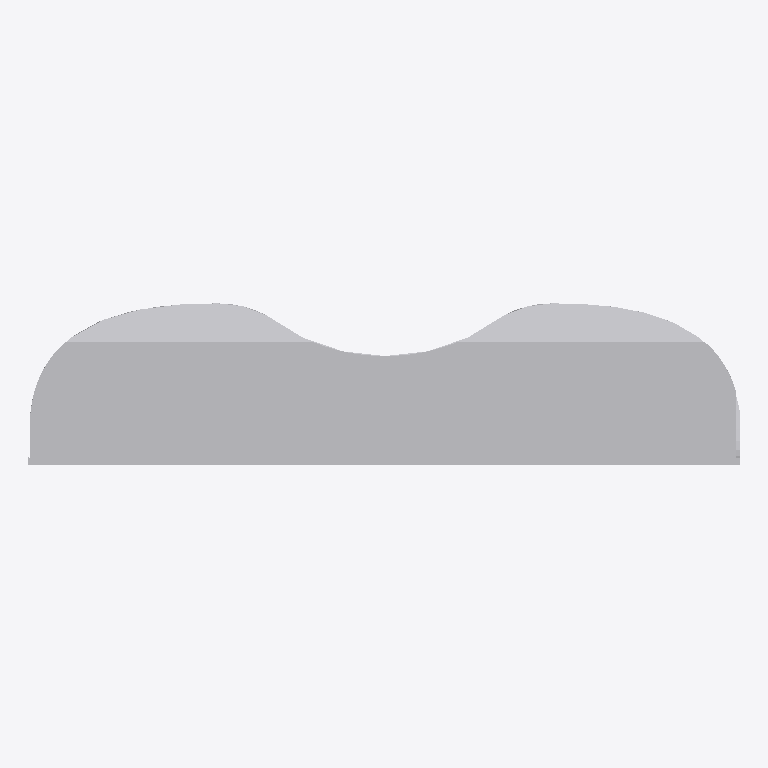
Plan cut of the same IFC building model at storey 'Ebene 0' (level 0.00 m, cut at 1.40 m), seen from above with north up, elements coloured by IFC class: 1 other element (light grey). Cut surfaces are drawn darker.
Extent 0.312 m × 0.071 m × 0.566 m (x, y, z). Storeys (1): Ebene 0 at 0.00 m. Elements (1): 1 IfcBuildingElementProxy.

HEADER;
FILE_DESCRIPTION(('ViewDefinition [CoordinationView_V2.0]','ExchangeRequirement []'),'2;1');
FILE_NAME('','2024-05-09T14:58:56',(''),(''),'ODA IFC SDK 22.6','22.1.1.516 - Exporter 22.1.1.516 - Default UI','');
FILE_SCHEMA(('IFC4'));
ENDSEC;
DATA;
#93=IFCPROJECT('3JkdSrIPPFBg8WI9Yiw3Uw',#20,'',$,$,'','',(#86),#83);
#105=IFCSITE('3JkdSrIPPFBg8WI9Yiw3Uu',#20,'Default',$,$,#104,$,$,.ELEMENT.,(42,24,53,508911),(-71,-15,-29,-58837),0.0,$,$);
#95=IFCBUILDING('3JkdSrIPPFBg8WI9Yiw3Ux',#20,'',$,$,#16,$,'',.ELEMENT.,$,$,#94);
#98=IFCBUILDINGSTOREY('3JkdSrIPPFBg8WI9XJ5yzH',#20,'Ebene 0',$,'Ebene:Ebene 1',#97,$,'Ebene 0',.ELEMENT.,0.0);
#538=IFCBUILDINGELEMENTPROXY('0FB5PxZfb6cuIrbg9OT1pi',#20,'DB_DAB:DB_DAB:2926834',$,'DB_DAB:DB_DAB',#537,#534,'2926834',.NOTDEFINED.);
ENDSEC;
